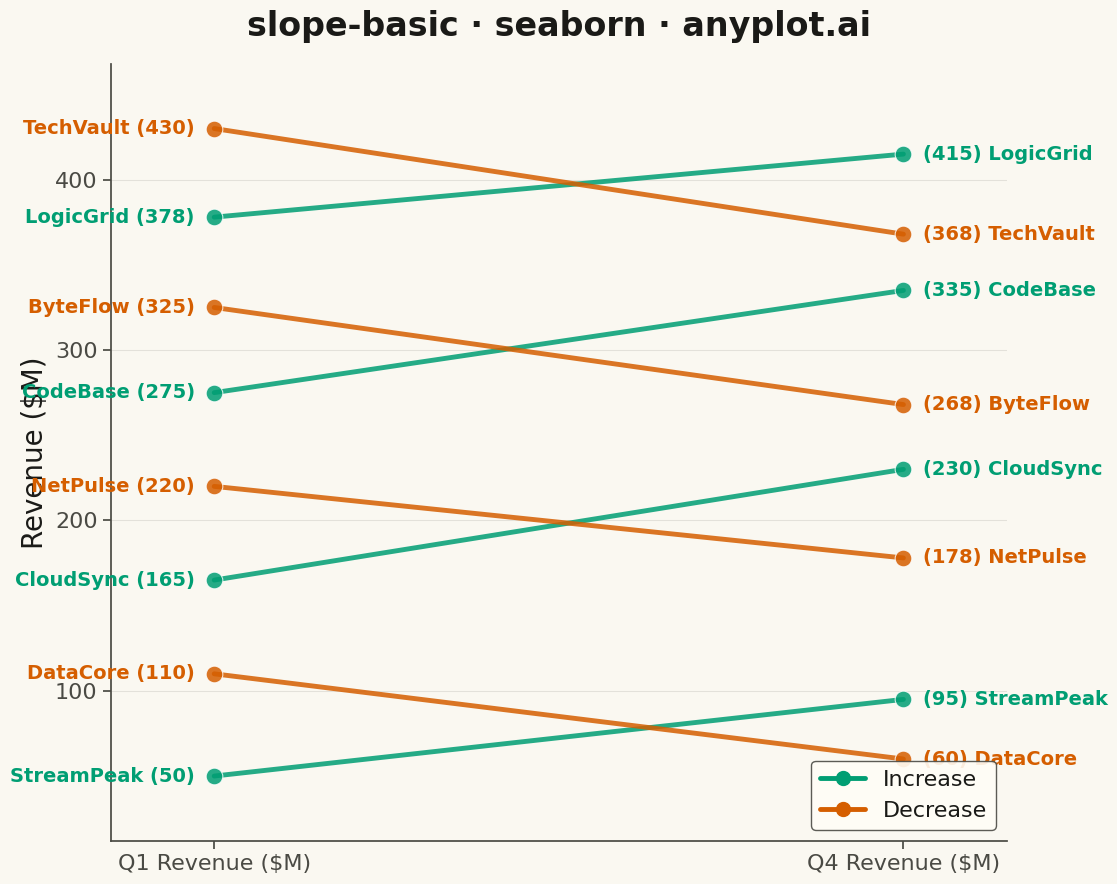

This chart was generated by the following Python code:
""" anyplot.ai
slope-basic: Basic Slope Chart (Slopegraph)
Library: seaborn 0.13.2 | Python 3.13.13
Quality: 83/100 | Updated: 2026-04-30
"""

import os

import matplotlib.pyplot as plt
import pandas as pd
import seaborn as sns
from matplotlib.lines import Line2D


# Theme tokens
THEME = os.getenv("ANYPLOT_THEME", "light")
PAGE_BG = "#FAF8F1" if THEME == "light" else "#1A1A17"
ELEVATED_BG = "#FFFDF6" if THEME == "light" else "#242420"
INK = "#1A1A17" if THEME == "light" else "#F0EFE8"
INK_SOFT = "#4A4A44" if THEME == "light" else "#B8B7B0"

COLOR_INCREASE = "#009E73"  # Okabe-Ito position 1
COLOR_DECREASE = "#D55E00"  # Okabe-Ito position 2

sns.set_theme(
    style="ticks",
    rc={
        "figure.facecolor": PAGE_BG,
        "axes.facecolor": PAGE_BG,
        "axes.edgecolor": INK_SOFT,
        "axes.labelcolor": INK,
        "text.color": INK,
        "xtick.color": INK_SOFT,
        "ytick.color": INK_SOFT,
        "grid.color": INK,
        "grid.alpha": 0.10,
        "legend.facecolor": ELEVATED_BG,
        "legend.edgecolor": INK_SOFT,
    },
)

# Data — tech company revenue comparison Q1 vs Q4 (four rank crossings)
data = {
    "entity": ["StreamPeak", "DataCore", "CloudSync", "NetPulse", "CodeBase", "ByteFlow", "LogicGrid", "TechVault"],
    "Q1 ($M)": [50, 110, 165, 220, 275, 325, 378, 430],
    "Q4 ($M)": [95, 60, 230, 178, 335, 268, 415, 368],
}

df = pd.DataFrame(data)
df["change"] = df["Q4 ($M)"] - df["Q1 ($M)"]
df["direction"] = df["change"].apply(lambda x: "Increase" if x > 0 else "Decrease")
df = df.sort_values("Q1 ($M)").reset_index(drop=True)

df_melted = df.melt(
    id_vars=["entity", "direction"], value_vars=["Q1 ($M)", "Q4 ($M)"], var_name="Period", value_name="Revenue ($M)"
)
df_melted["period_num"] = df_melted["Period"].map({"Q1 ($M)": 0, "Q4 ($M)": 1})

# Plot
fig, ax = plt.subplots(figsize=(16, 9), facecolor=PAGE_BG)
ax.set_facecolor(PAGE_BG)

palette = {"Increase": COLOR_INCREASE, "Decrease": COLOR_DECREASE}

sns.lineplot(
    data=df_melted,
    x="period_num",
    y="Revenue ($M)",
    hue="direction",
    units="entity",
    estimator=None,
    palette=palette,
    linewidth=3.5,
    marker="o",
    markersize=12,
    alpha=0.85,
    legend=False,
    ax=ax,
)

# Endpoint labels at both axes
for _, row in df.iterrows():
    color = palette[row["direction"]]
    q1_val = int(row["Q1 ($M)"])
    q4_val = int(row["Q4 ($M)"])

    ax.annotate(
        f"{row['entity']} ({q1_val})",
        xy=(0, q1_val),
        xytext=(-14, 0),
        textcoords="offset points",
        fontsize=14,
        color=color,
        ha="right",
        va="center",
        fontweight="bold",
    )
    ax.annotate(
        f"({q4_val}) {row['entity']}",
        xy=(1, q4_val),
        xytext=(14, 0),
        textcoords="offset points",
        fontsize=14,
        color=color,
        ha="left",
        va="center",
        fontweight="bold",
    )

# Style
ax.set_xticks([0, 1])
ax.set_xticklabels(["Q1 Revenue ($M)", "Q4 Revenue ($M)"], fontsize=16, color=INK_SOFT)
ax.set_xlabel("")
ax.set_ylabel("Revenue ($M)", fontsize=20, color=INK)
ax.set_title("slope-basic · seaborn · anyplot.ai", fontsize=24, fontweight="bold", pad=20, color=INK)
ax.tick_params(axis="both", labelsize=16, colors=INK_SOFT)
ax.set_xlim(-0.15, 1.15)

y_min = min(df["Q1 ($M)"].min(), df["Q4 ($M)"].min())
y_max = max(df["Q1 ($M)"].max(), df["Q4 ($M)"].max())
y_padding = (y_max - y_min) * 0.10
ax.set_ylim(y_min - y_padding, y_max + y_padding)

ax.yaxis.grid(True, alpha=0.10, linewidth=0.8, color=INK)
ax.spines["top"].set_visible(False)
ax.spines["right"].set_visible(False)
for spine in ("left", "bottom"):
    ax.spines[spine].set_color(INK_SOFT)

# Legend
legend_elements = [
    Line2D([0], [0], color=COLOR_INCREASE, linewidth=3.5, marker="o", markersize=10, label="Increase"),
    Line2D([0], [0], color=COLOR_DECREASE, linewidth=3.5, marker="o", markersize=10, label="Decrease"),
]
ax.legend(
    handles=legend_elements, loc="lower right", fontsize=16, framealpha=0.9, facecolor=ELEVATED_BG, edgecolor=INK_SOFT
)

plt.tight_layout()
plt.subplots_adjust(left=0.22, right=0.78)
plt.savefig(f"plot-{THEME}.png", dpi=300, bbox_inches="tight", facecolor=PAGE_BG)
